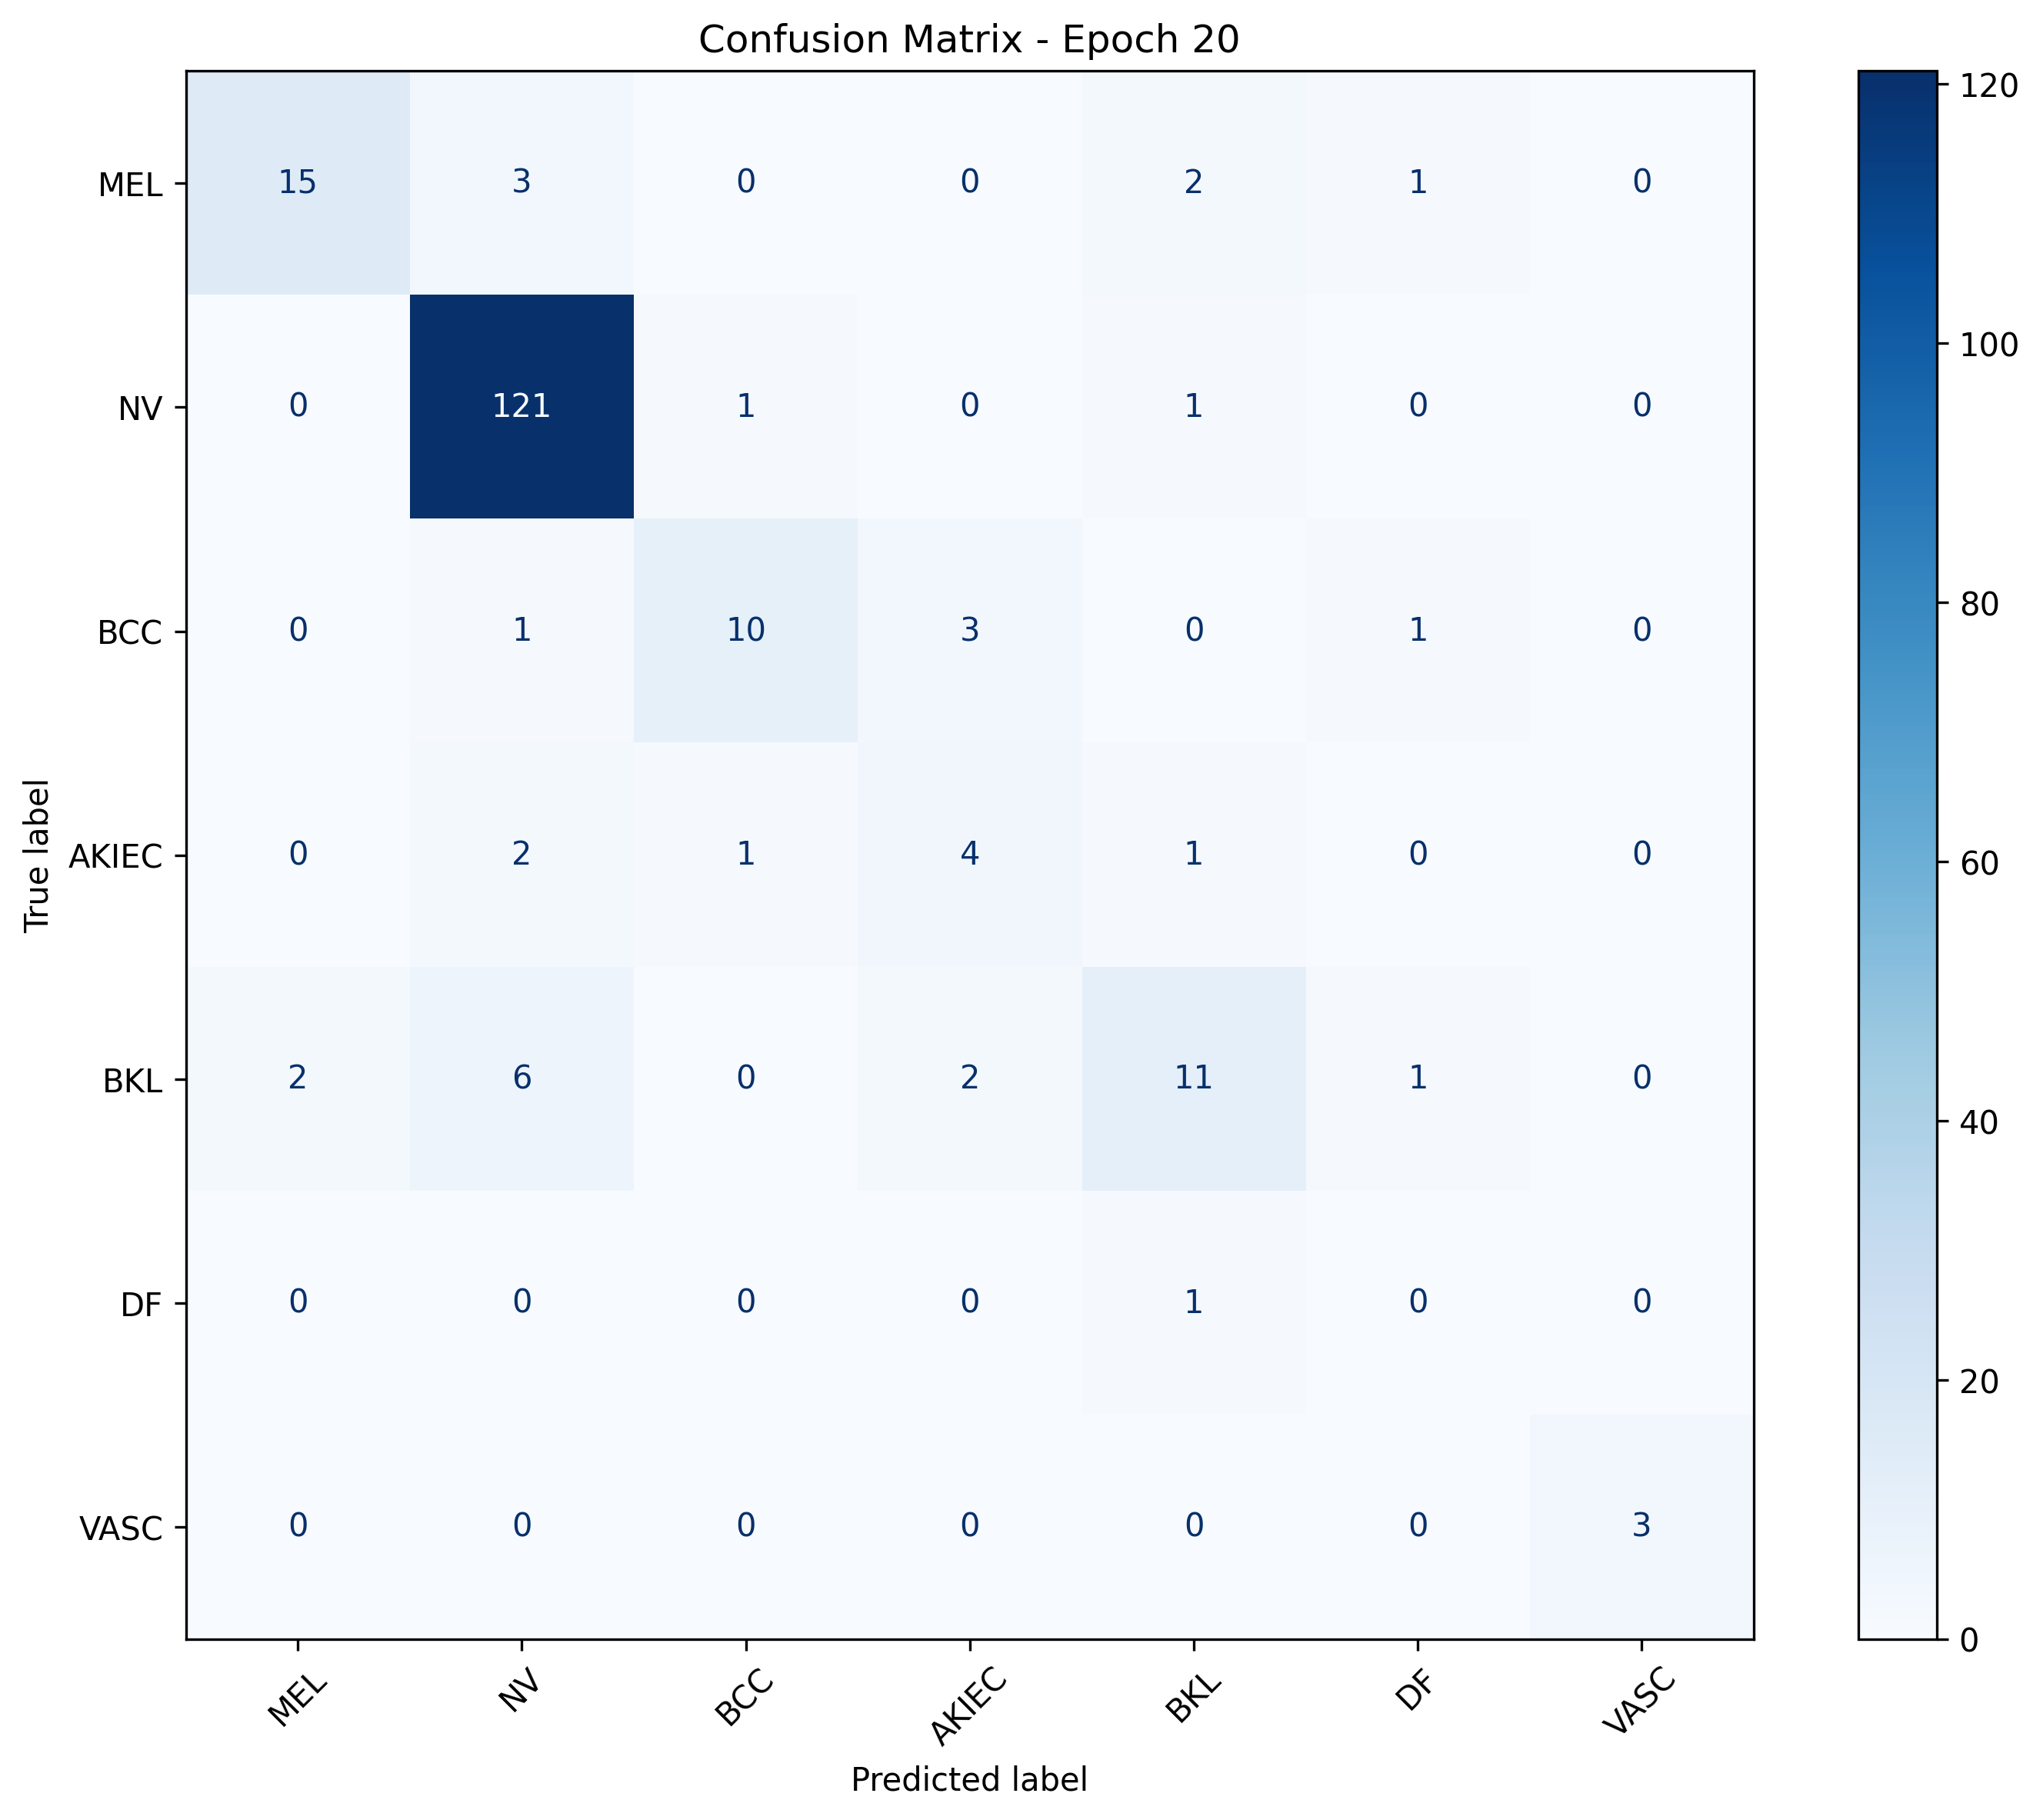

Source data for this figure (header and first rows):
, MEL, NV, BCC, AKIEC, BKL, DF, VASC
MEL, 15, 3, 0, 0, 2, 1, 0
NV, 0, 121, 1, 0, 1, 0, 0
BCC, 0, 1, 10, 3, 0, 1, 0
AKIEC, 0, 2, 1, 4, 1, 0, 0
BKL, 2, 6, 0, 2, 11, 1, 0
DF, 0, 0, 0, 0, 1, 0, 0
VASC, 0, 0, 0, 0, 0, 0, 3
